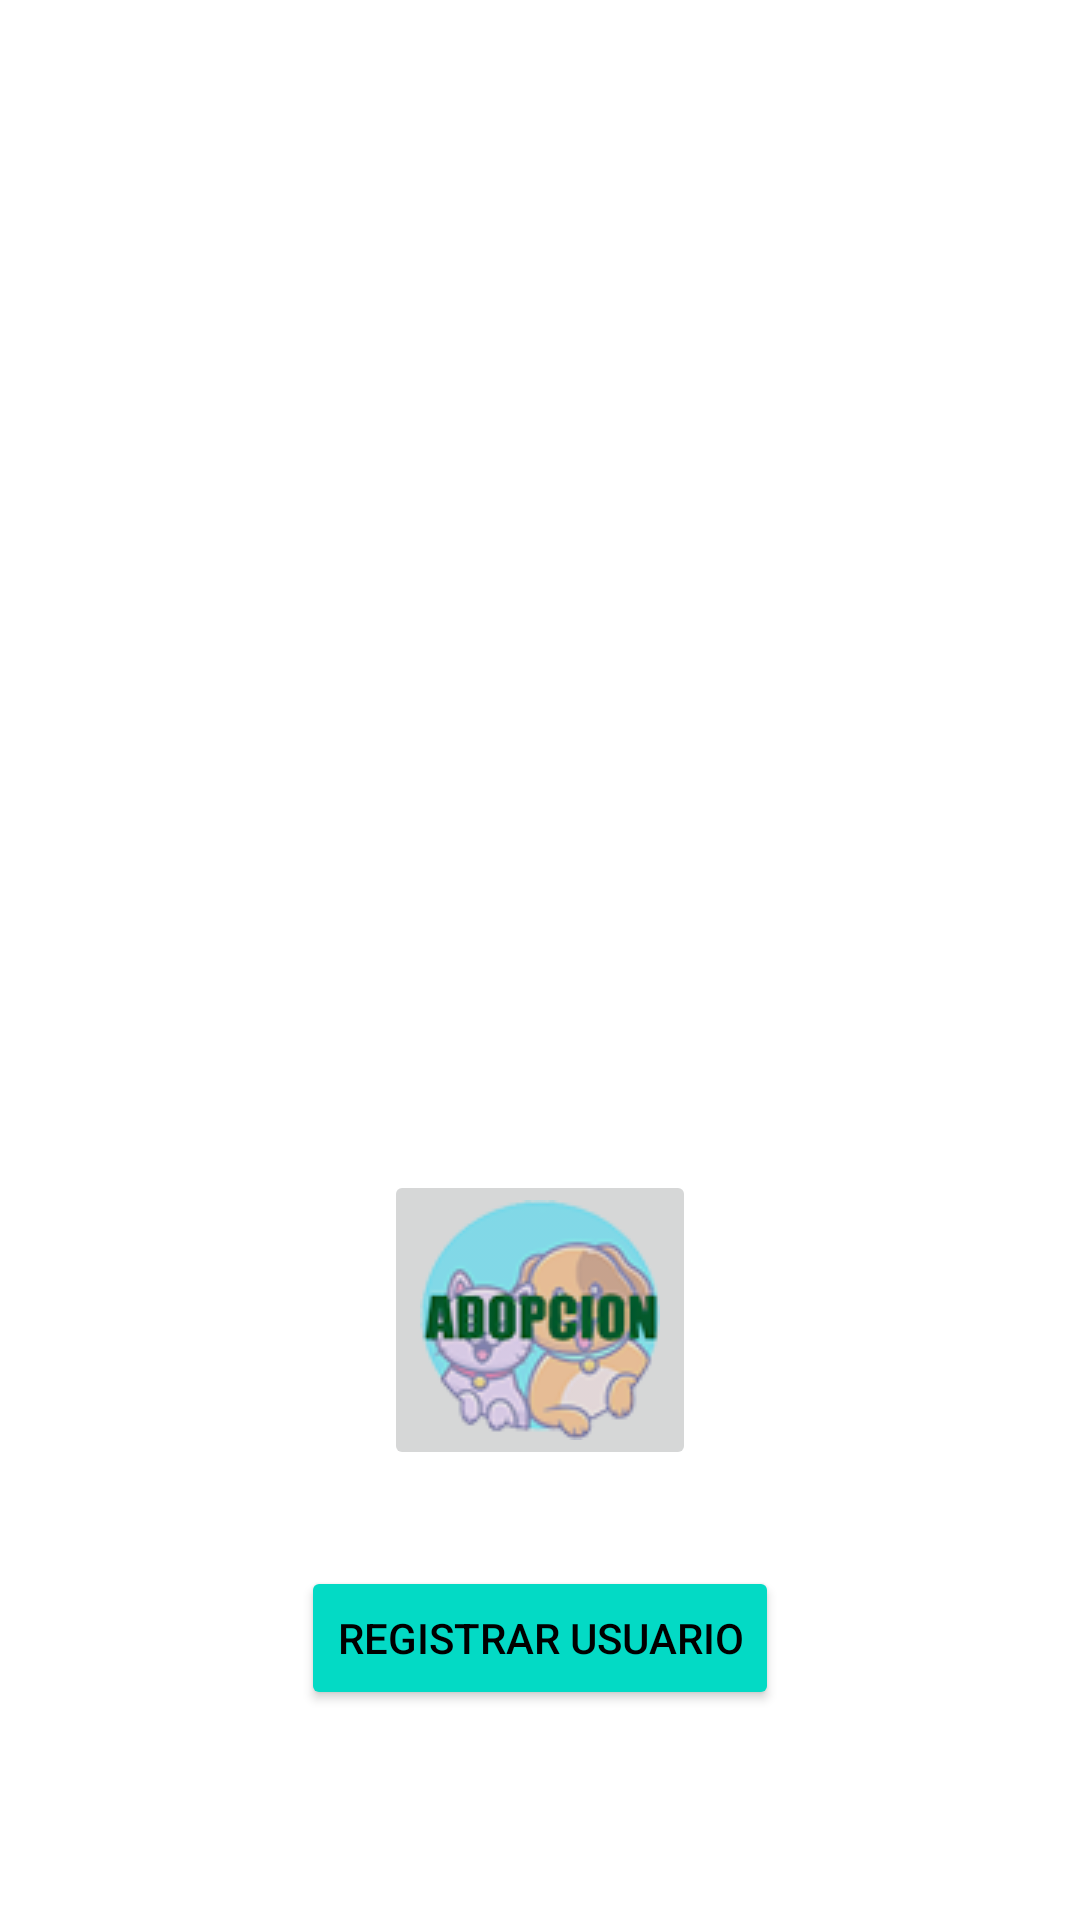

Android layout source for this screen:
<!-- AndroidManifest.xml: application theme Theme.AdopcionMIFA -->
<!-- res/layout/activity_main.xml -->
<?xml version="1.0" encoding="utf-8"?>
<androidx.constraintlayout.widget.ConstraintLayout xmlns:android="http://schemas.android.com/apk/res/android"
    xmlns:app="http://schemas.android.com/apk/res-auto"
    xmlns:tools="http://schemas.android.com/tools"
    android:layout_width="match_parent"
    android:layout_height="match_parent"
    tools:context=".MainActivity">

    <ImageView
        android:id="@+id/imgvAni"
        android:layout_width="300dp"
        android:layout_height="300dp"
        android:layout_marginStart="20dp"
        android:layout_marginTop="20dp"
        android:layout_marginEnd="20dp"
        app:layout_constraintEnd_toEndOf="parent"
        app:layout_constraintStart_toStartOf="parent"
        app:layout_constraintTop_toTopOf="parent" />

    <ImageButton
        android:id="@+id/imgbAdop"
        android:layout_width="wrap_content"
        android:layout_height="wrap_content"
        android:layout_marginStart="20dp"
        android:layout_marginTop="70dp"
        android:layout_marginEnd="20dp"
        app:layout_constraintEnd_toEndOf="parent"
        app:layout_constraintStart_toStartOf="parent"
        app:layout_constraintTop_toBottomOf="@+id/imgvAni"
        app:srcCompat="@drawable/btnado"
        tools:ignore="SpeakableTextPresentCheck" />

    <Button
        android:id="@+id/btnIrRegis"
        android:layout_width="wrap_content"
        android:layout_height="wrap_content"
        android:layout_marginTop="32dp"
        android:text="Registrar usuario"
        android:backgroundTint="@color/teal_200"
        app:layout_constraintEnd_toEndOf="parent"
        android:textColor="@color/black"
        app:layout_constraintStart_toStartOf="parent"
        app:layout_constraintTop_toBottomOf="@+id/imgbAdop" />
</androidx.constraintlayout.widget.ConstraintLayout>
<!-- resources referenced by this layout -->
<resources>
  <!-- drawable btnado: png bitmap (drawable-v24, 16501 bytes) -->
  <style name="Theme.AdopcionMIFA" parent="Theme.MaterialComponents.DayNight.DarkActionBar">
          
          <item name="colorPrimary">@color/purple_500</item>
          <item name="colorPrimaryVariant">@color/purple_700</item>
          <item name="colorOnPrimary">@color/white</item>
          
          <item name="colorSecondary">@color/teal_200</item>
          <item name="colorSecondaryVariant">@color/teal_700</item>
          <item name="colorOnSecondary">@color/black</item>
          
          <item name="android:statusBarColor" tools:targetApi="l">?attr/colorPrimaryVariant</item>
          
      </style>
  <!-- not gathered from this repository: default colours our renderer supplied (Android Studio template values) -->
  <color name="purple_500">#FF6200EE</color>
  <color name="purple_700">#FF3700B3</color>
  <color name="teal_200">#FF03DAC5</color>
  <color name="teal_700">#FF018786</color>
  <color name="black">#FF000000</color>
  <color name="white">#FFFFFFFF</color>
</resources>
